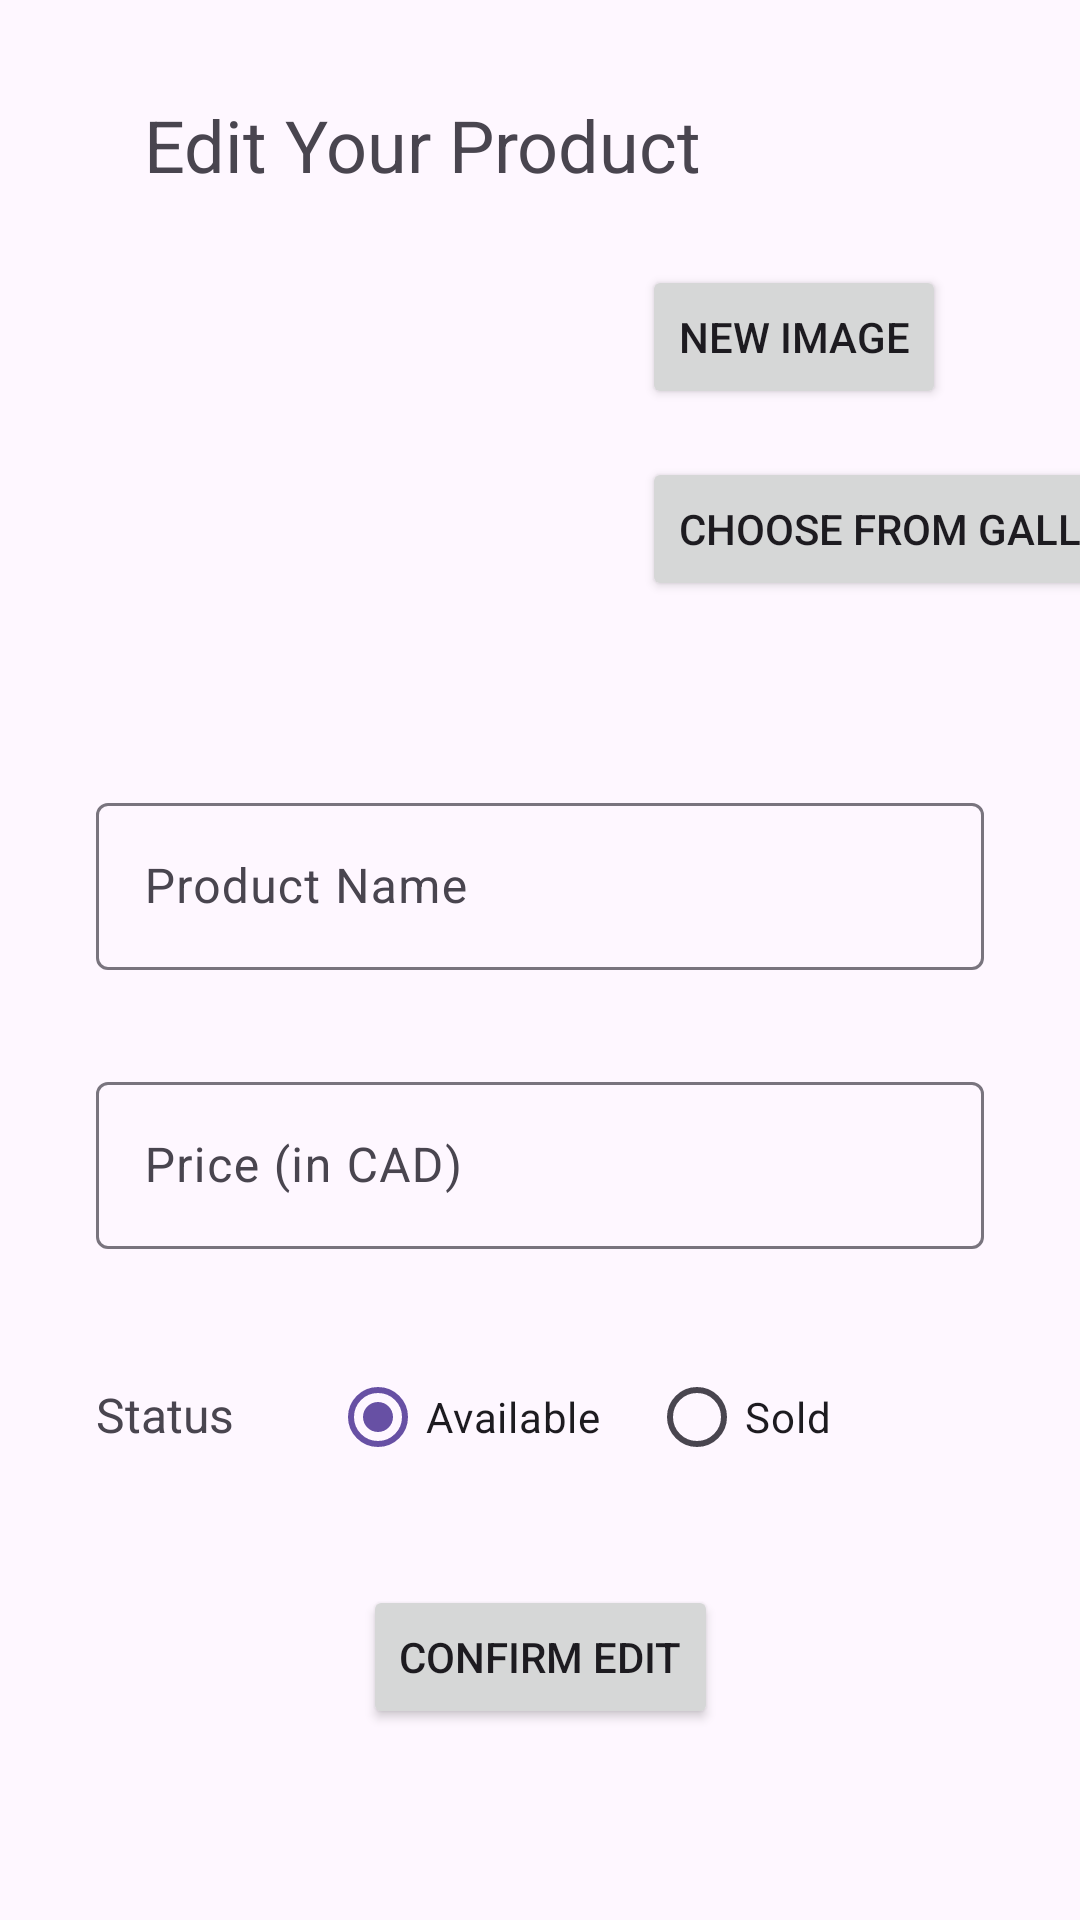

The Android layout XML behind this screen, and the referenced resources:
<!-- AndroidManifest.xml: application theme Theme.F23_3175_G4_Marketeer -->
<!-- res/layout/activity_edit_product.xml -->
<?xml version="1.0" encoding="utf-8"?>
<androidx.constraintlayout.widget.ConstraintLayout xmlns:android="http://schemas.android.com/apk/res/android"
    xmlns:app="http://schemas.android.com/apk/res-auto"
    xmlns:tools="http://schemas.android.com/tools"
    android:layout_width="match_parent"
    android:layout_height="match_parent"
    tools:context=".EditProductActivity">

    <TextView
        android:id="@+id/txtViewAddProduct"
        android:layout_width="wrap_content"
        android:layout_height="wrap_content"
        android:layout_marginStart="48dp"
        android:layout_marginTop="32dp"
        android:text="@string/txtEditYourProduct"
        android:textSize="24sp"
        app:layout_constraintStart_toStartOf="parent"
        app:layout_constraintTop_toTopOf="parent" />

    <ImageView
        android:id="@+id/imgViewEditProduct"
        android:layout_width="150dp"
        android:layout_height="150dp"
        android:layout_marginStart="32dp"
        android:layout_marginTop="16dp"
        android:contentDescription="@string/txtEditProdImg"
        android:scaleType="fitCenter"
        app:layout_constraintStart_toStartOf="parent"
        app:layout_constraintTop_toBottomOf="@+id/txtViewAddProduct" />

    <Button
        android:id="@+id/btnNewImageEdit"
        android:layout_width="wrap_content"
        android:layout_height="wrap_content"
        android:layout_marginStart="32dp"
        android:layout_marginTop="24dp"
        android:text="@string/txtNewImg"
        app:layout_constraintStart_toEndOf="@+id/imgViewEditProduct"
        app:layout_constraintTop_toBottomOf="@+id/txtViewAddProduct" />

    <Button
        android:id="@+id/btnGalleryImgEdit"
        android:layout_width="wrap_content"
        android:layout_height="wrap_content"
        android:layout_marginStart="32dp"
        android:layout_marginTop="16dp"
        android:text="@string/txtGalleryImg"
        app:layout_constraintStart_toEndOf="@+id/imgViewEditProduct"
        app:layout_constraintTop_toBottomOf="@+id/btnNewImageEdit" />

    <com.google.android.material.textfield.TextInputLayout
        android:id="@+id/txtFieldEditProdName"
        android:layout_width="match_parent"
        android:layout_height="wrap_content"
        android:layout_marginStart="32dp"
        android:layout_marginTop="32dp"
        android:layout_marginEnd="32dp"
        android:hint="@string/txtProductName"
        app:layout_constraintEnd_toEndOf="parent"
        app:layout_constraintStart_toStartOf="parent"
        app:layout_constraintTop_toBottomOf="@+id/imgViewEditProduct">

        <com.google.android.material.textfield.TextInputEditText
            android:id="@+id/editTxtProductNameEdit"
            android:layout_width="match_parent"
            android:layout_height="wrap_content" />

    </com.google.android.material.textfield.TextInputLayout>

    <com.google.android.material.textfield.TextInputLayout
        android:id="@+id/txtFieldPriceEdit"
        android:layout_width="match_parent"
        android:layout_height="wrap_content"
        android:layout_marginStart="32dp"
        android:layout_marginTop="32dp"
        android:layout_marginEnd="32dp"
        android:hint="@string/txtPrice"
        app:layout_constraintEnd_toEndOf="parent"
        app:layout_constraintStart_toStartOf="parent"
        app:layout_constraintTop_toBottomOf="@+id/txtFieldEditProdName">

        <com.google.android.material.textfield.TextInputEditText
            android:id="@+id/editTxtPriceEdit"
            android:layout_width="match_parent"
            android:layout_height="wrap_content"
            android:inputType="numberDecimal" />

    </com.google.android.material.textfield.TextInputLayout>

    <RadioGroup
        android:id="@+id/radGroupStatus"
        android:layout_width="wrap_content"
        android:layout_height="wrap_content"
        android:layout_marginStart="32dp"
        android:layout_marginTop="32dp"
        android:orientation="horizontal"
        app:layout_constraintStart_toStartOf="parent"
        app:layout_constraintTop_toBottomOf="@+id/txtFieldPriceEdit">

        <TextView
            android:id="@+id/txtViewStatus"
            android:layout_width="wrap_content"
            android:layout_height="wrap_content"
            android:layout_weight="1"
            android:paddingEnd="32dp"
            android:text="@string/txtStatus"
            android:textSize="16sp" />

        <RadioButton
            android:id="@+id/radBtnAvailable"
            android:layout_width="match_parent"
            android:layout_height="wrap_content"
            android:checked="true"
            android:paddingEnd="16dp"
            android:text="@string/txtAvailable" />

        <RadioButton
            android:id="@+id/radBtnSold"
            android:layout_width="match_parent"
            android:layout_height="wrap_content"
            android:paddingEnd="16dp"
            android:text="@string/txtSold" />
    </RadioGroup>

    <Button
        android:id="@+id/btnEditProduct"
        android:layout_width="wrap_content"
        android:layout_height="wrap_content"
        android:layout_marginTop="32dp"
        android:text="@string/txtEditProduct"
        app:layout_constraintEnd_toEndOf="parent"
        app:layout_constraintStart_toStartOf="parent"
        app:layout_constraintTop_toBottomOf="@+id/radGroupStatus" />
</androidx.constraintlayout.widget.ConstraintLayout>
<!-- resources referenced by this layout -->
<resources>
  <string name="txtAvailable">Available</string>
  <string name="txtEditProdImg">Image retrieved from firebase using file name</string>
  <string name="txtEditProduct">Confirm Edit</string>
  <string name="txtEditYourProduct">Edit Your Product</string>
  <string name="txtGalleryImg">Choose from Gallery</string>
  <string name="txtNewImg">New Image</string>
  <string name="txtPrice">Price (in CAD)</string>
  <string name="txtProductName">Product Name</string>
  <string name="txtSold">Sold</string>
  <string name="txtStatus">Status</string>
  <style name="Theme.F23_3175_G4_Marketeer" parent="Base.Theme.F23_3175_G4_Marketeer" />
  <style name="Base.Theme.F23_3175_G4_Marketeer" parent="Theme.Material3.DayNight.NoActionBar">
          
          
      </style>
</resources>
